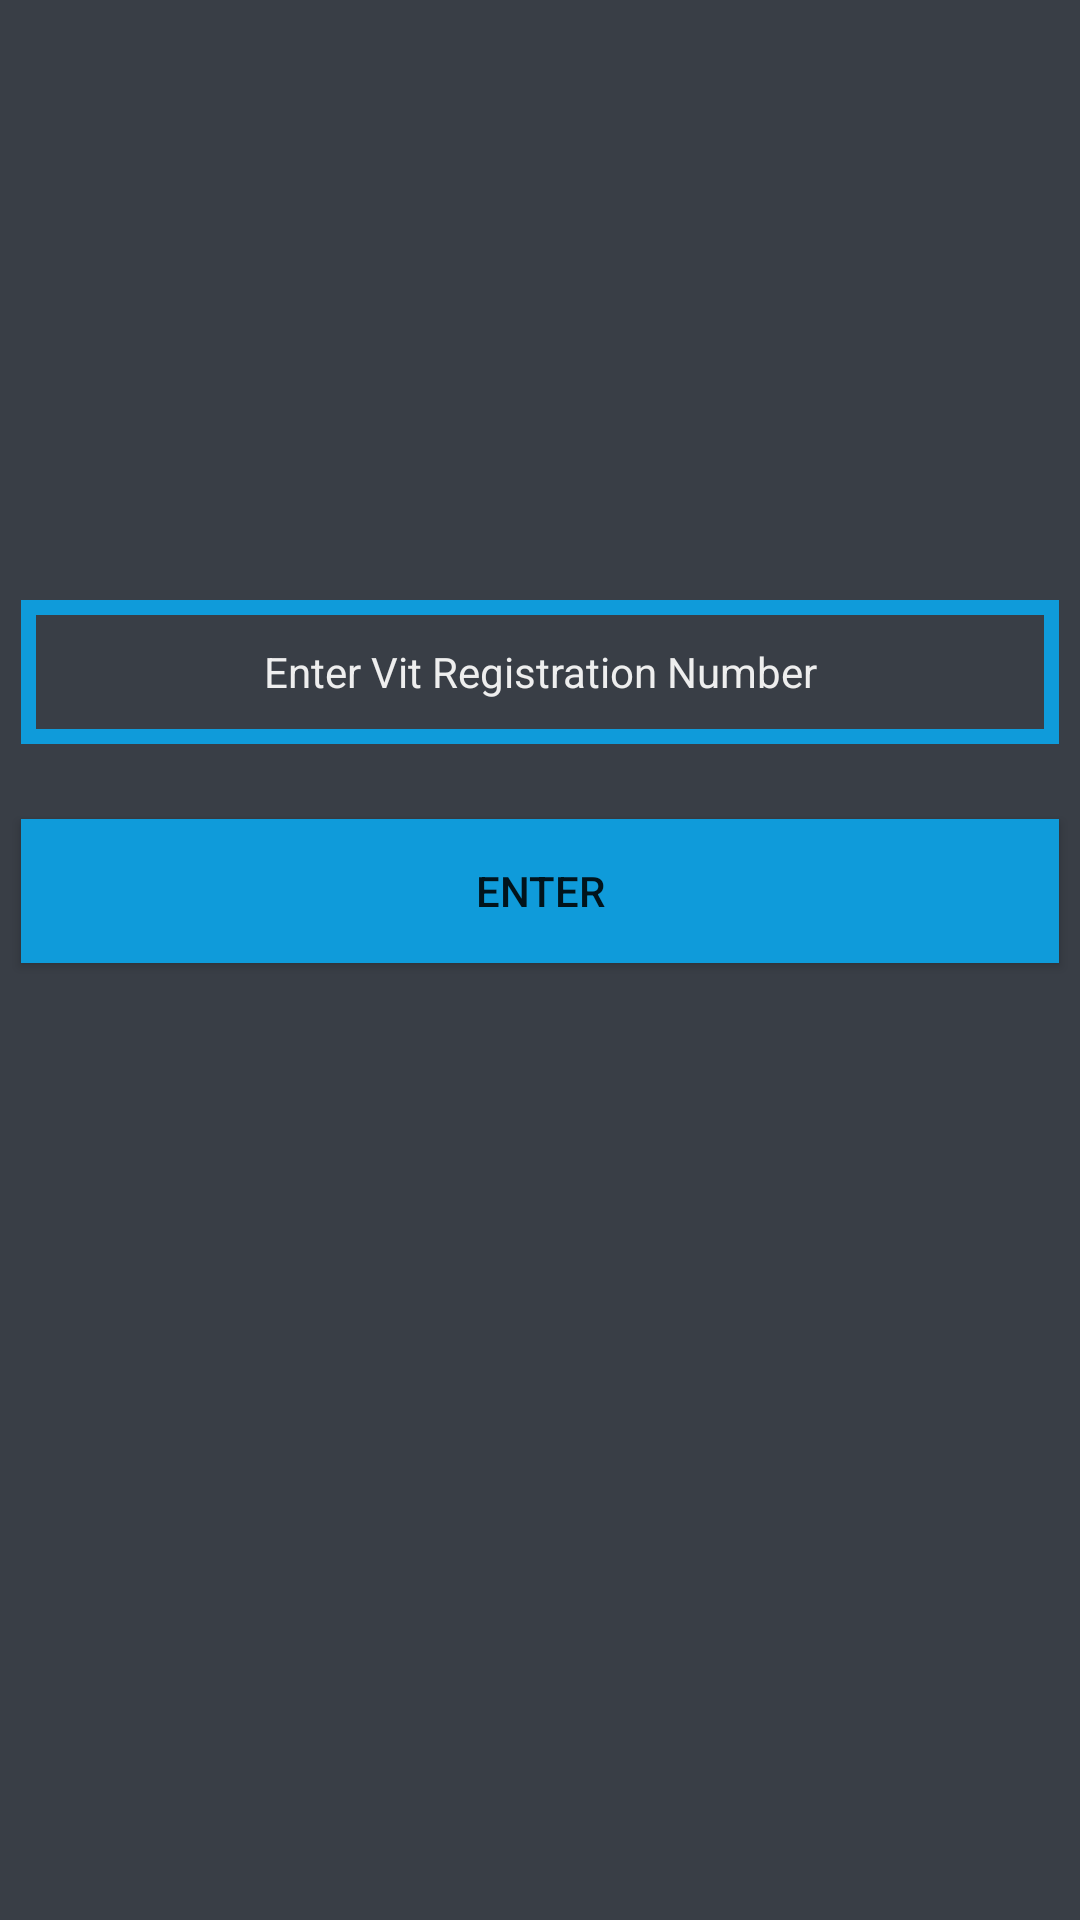

Here is an Android app screen rendered from its layout file. Give the layout XML and the strings, colors and styles it references.
<!-- AndroidManifest.xml: application theme AppTheme -->
<!-- res/layout/activity_vitno.xml -->
<?xml version="1.0" encoding="utf-8"?>
<RelativeLayout xmlns:android="http://schemas.android.com/apk/res/android"
    xmlns:app="http://schemas.android.com/apk/res-auto"
    xmlns:tools="http://schemas.android.com/tools"
    android:layout_width="match_parent"
    android:layout_height="match_parent"
    android:background="#393E46"
    tools:context=".VitnoActivity">

    <EditText
        android:id="@+id/vit_id"
        android:layout_width="404dp"
        android:layout_height="48dp"
        android:layout_centerHorizontal="true"
        android:layout_marginLeft="7dp"
        android:layout_marginTop="200dp"
        android:layout_marginRight="7dp"
        android:layout_marginBottom="5dp"
        android:background="@drawable/inputs"
        android:hint="Enter Vit Registration Number"
        android:textAlignment="center"
        android:textColorHint="#EEEEEE"
        android:textSize="14dp" />

    <Button
        android:layout_width="match_parent"
        android:layout_height="wrap_content"
        android:layout_below="@+id/vit_id"
        android:layout_marginLeft="7dp"
        android:layout_marginTop="20dp"
        android:layout_marginRight="7dp"
        android:layout_marginBottom="10dp"
        android:background="@drawable/buttons"
        android:text="Enter"
        android:textAlignment="center" />


</RelativeLayout>
<!-- resources referenced by this layout -->
<resources>
  <!-- drawable buttons (drawable) -->
  <?xml version="1.0" encoding="utf-8"?>
  <shape xmlns:android="http://schemas.android.com/apk/res/android">
  <solid
        android:color="@color/colorPrimary">
  </solid>
  </shape>
  <!-- drawable inputs (drawable) -->
  <?xml version="1.0" encoding="utf-8"?>
  <shape xmlns:android="http://schemas.android.com/apk/res/android">
      <stroke
          android:color="@color/colorPrimary"
          android:width="5dp"
          >
  
      </stroke>
  
  </shape>
  <style name="AppTheme" parent="Theme.AppCompat.Light.NoActionBar">
          
          <item name="colorPrimary">@color/colorPrimary</item>
          <item name="colorPrimaryDark">@color/colorPrimaryDark</item>
          <item name="colorAccent">@color/colorAccent</item>
      </style>
  <color name="colorPrimary">#0F9BDA</color>
  <color name="colorPrimaryDark">#037CDC</color>
  <color name="colorAccent">#EFEEEE</color>
</resources>
